Photos from the image-classification dataset "data" in the GitHub repository alexmFIIR004/RN-Proiect. Its 5 classes are: asphalt, carpet, concrete, grass, tile.

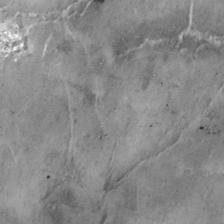
Label: tile

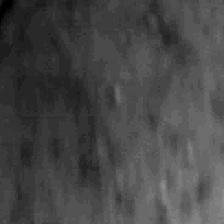
Label: concrete

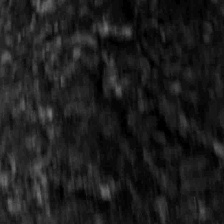
Label: asphalt

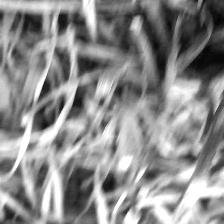
Label: grass

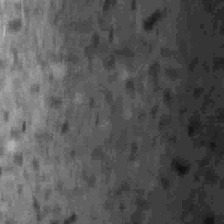
Label: tile

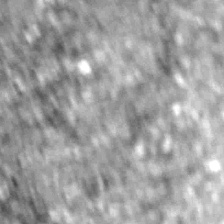
Label: asphalt
